Image classification data set "seam-pucker-dataset" (khoindd2000/seam-pucker-dataset on GitHub). Class labels (5): seam pucker level 1, seam pucker level 2, seam pucker level 3, seam pucker level 4, seam pucker level 5.

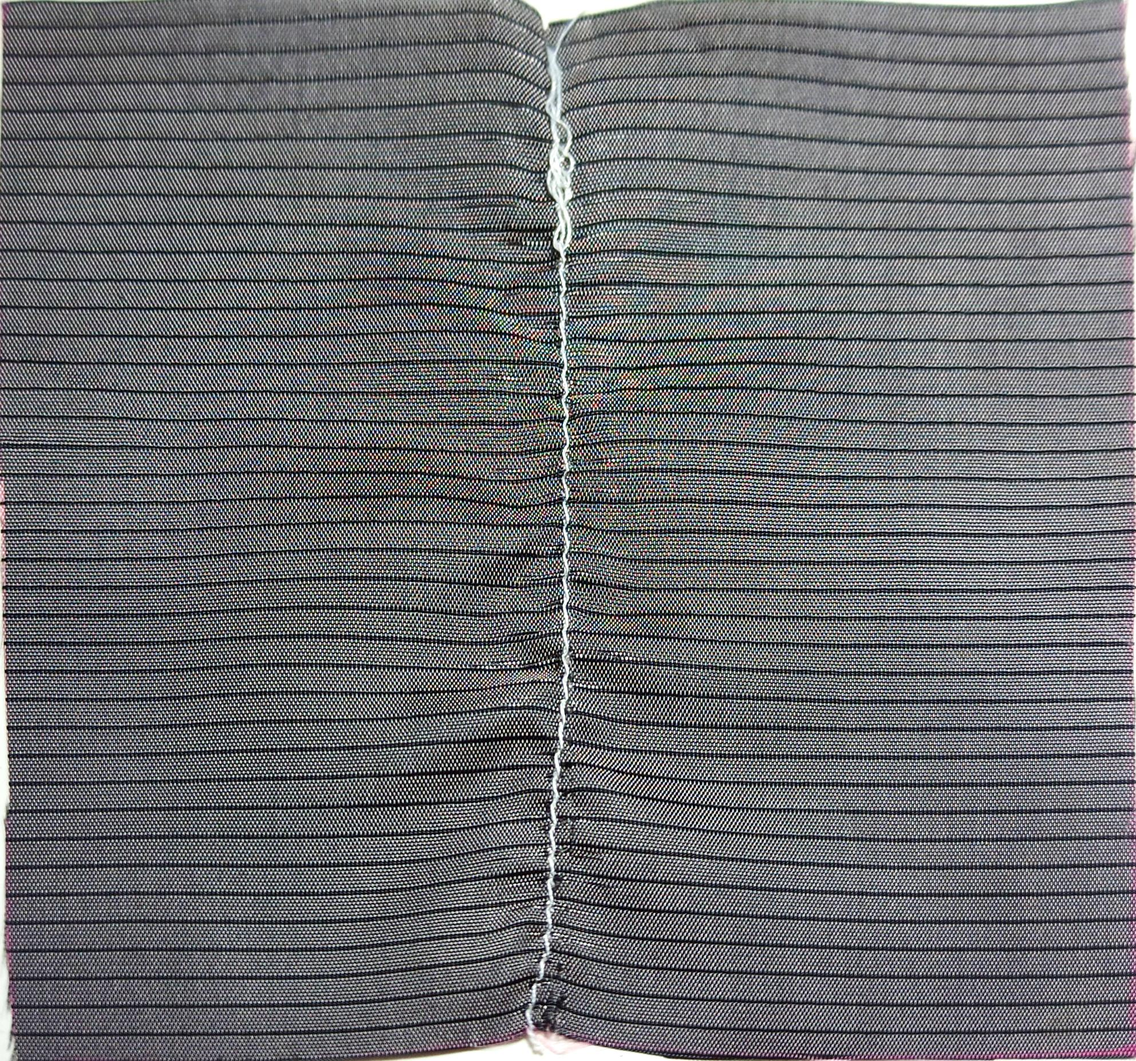
Label: seam pucker level 3

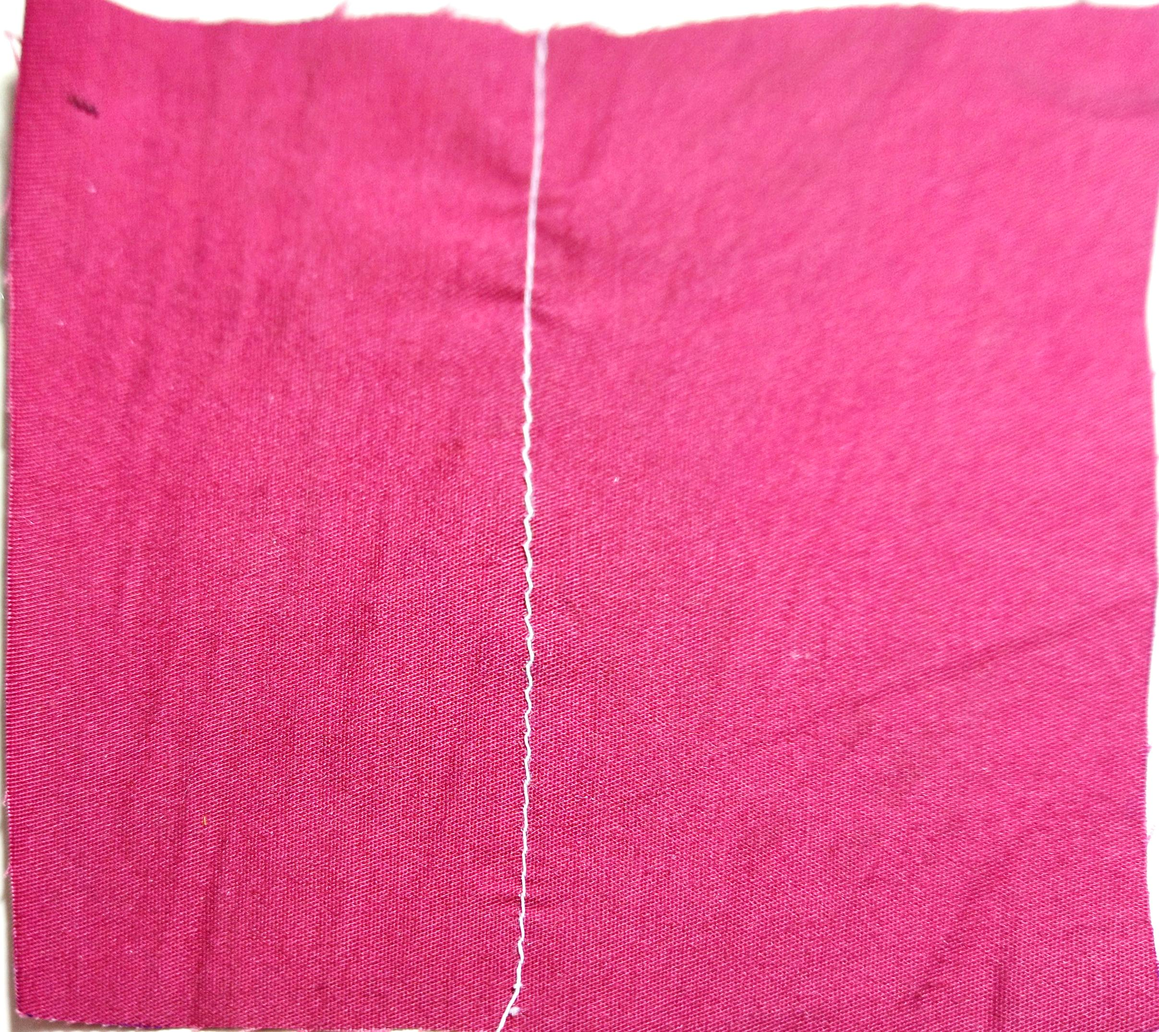
Label: seam pucker level 4

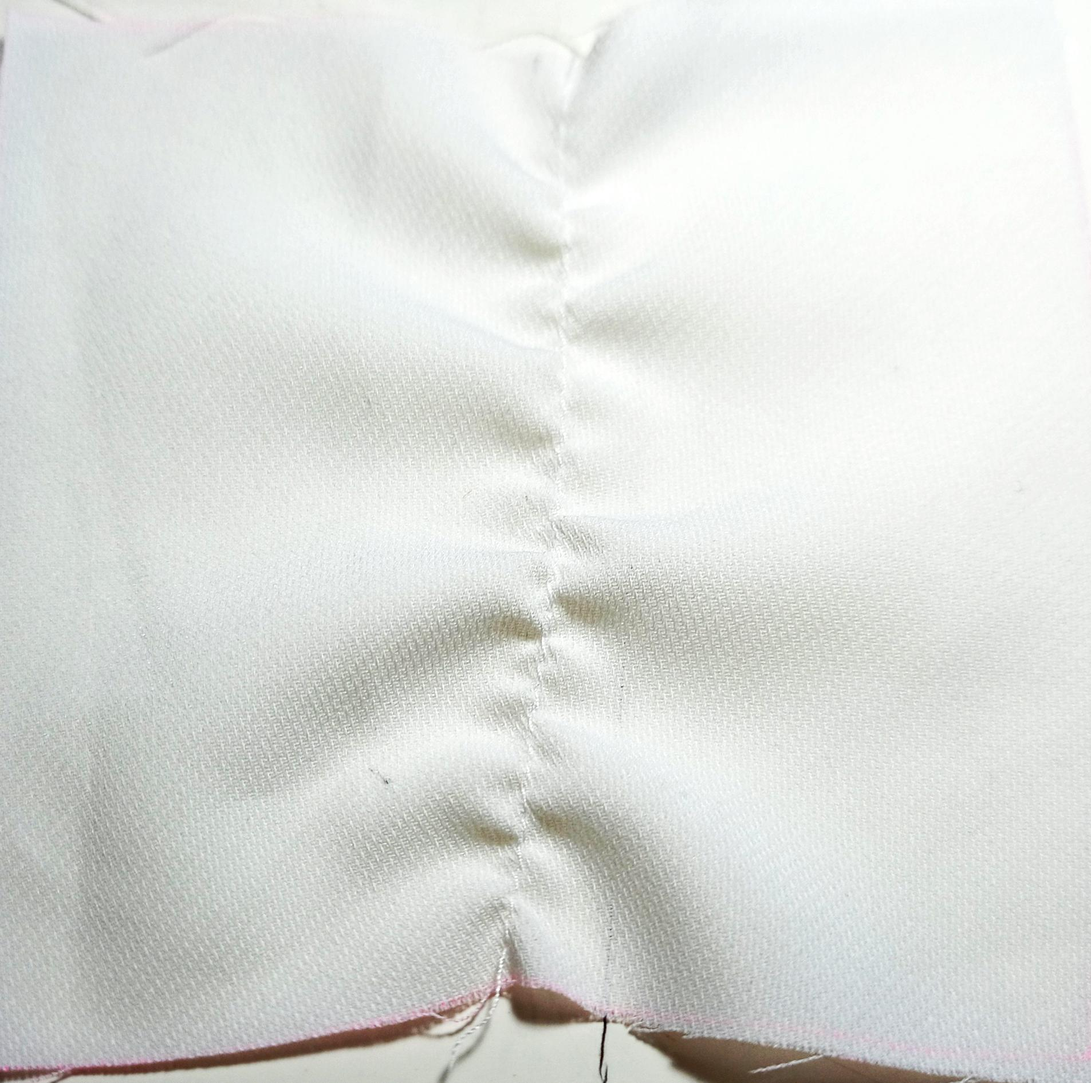
Label: seam pucker level 1

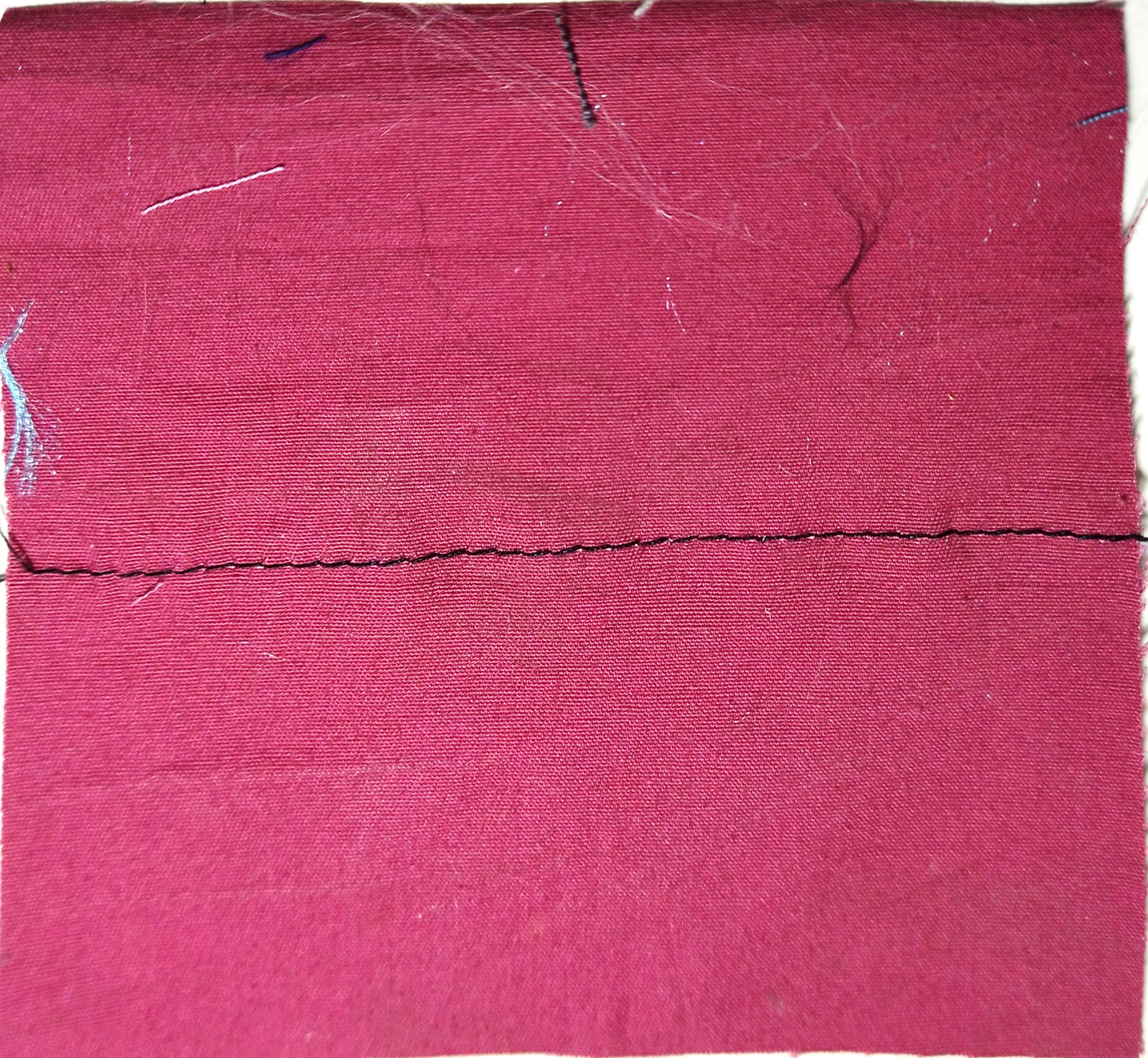
Label: seam pucker level 5

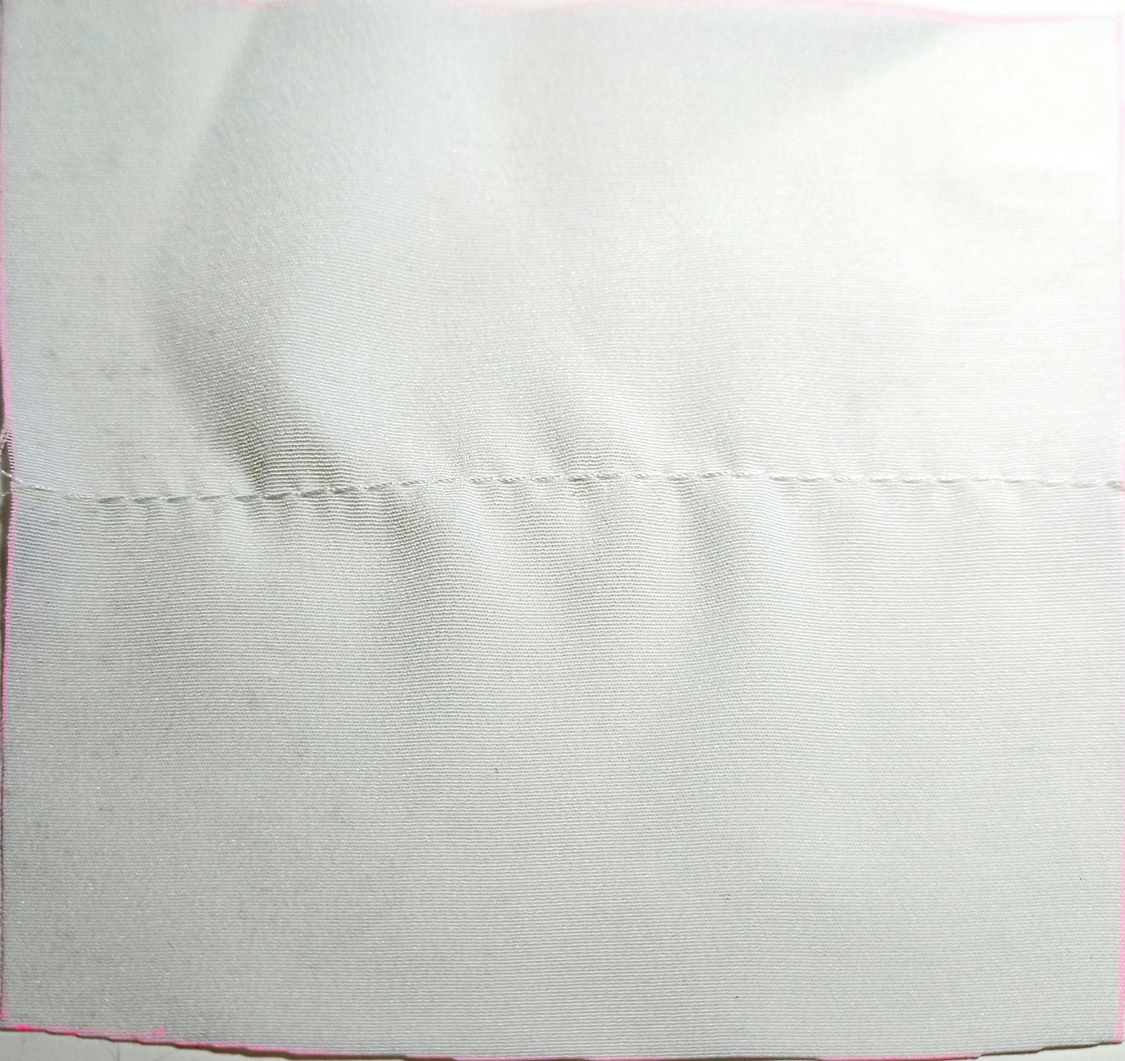
Label: seam pucker level 4

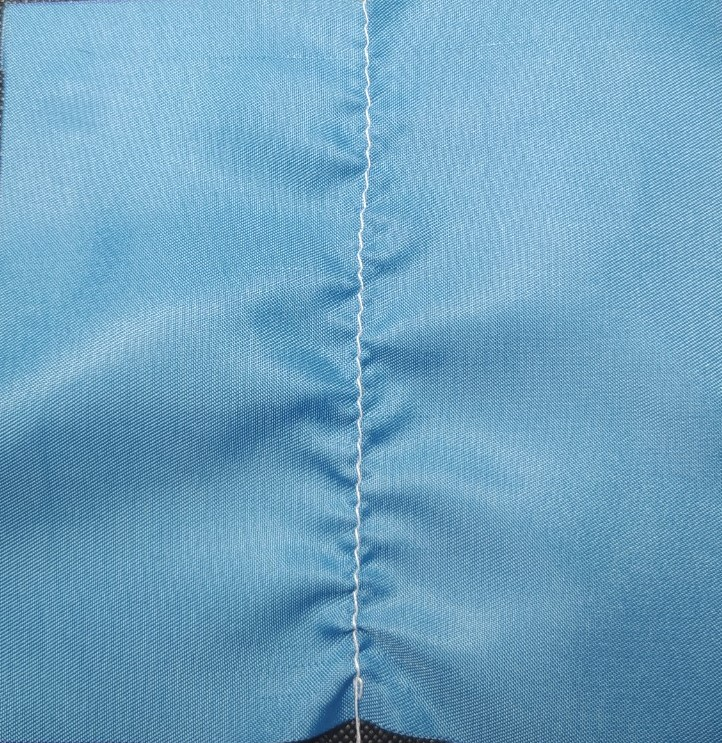
Label: seam pucker level 2
